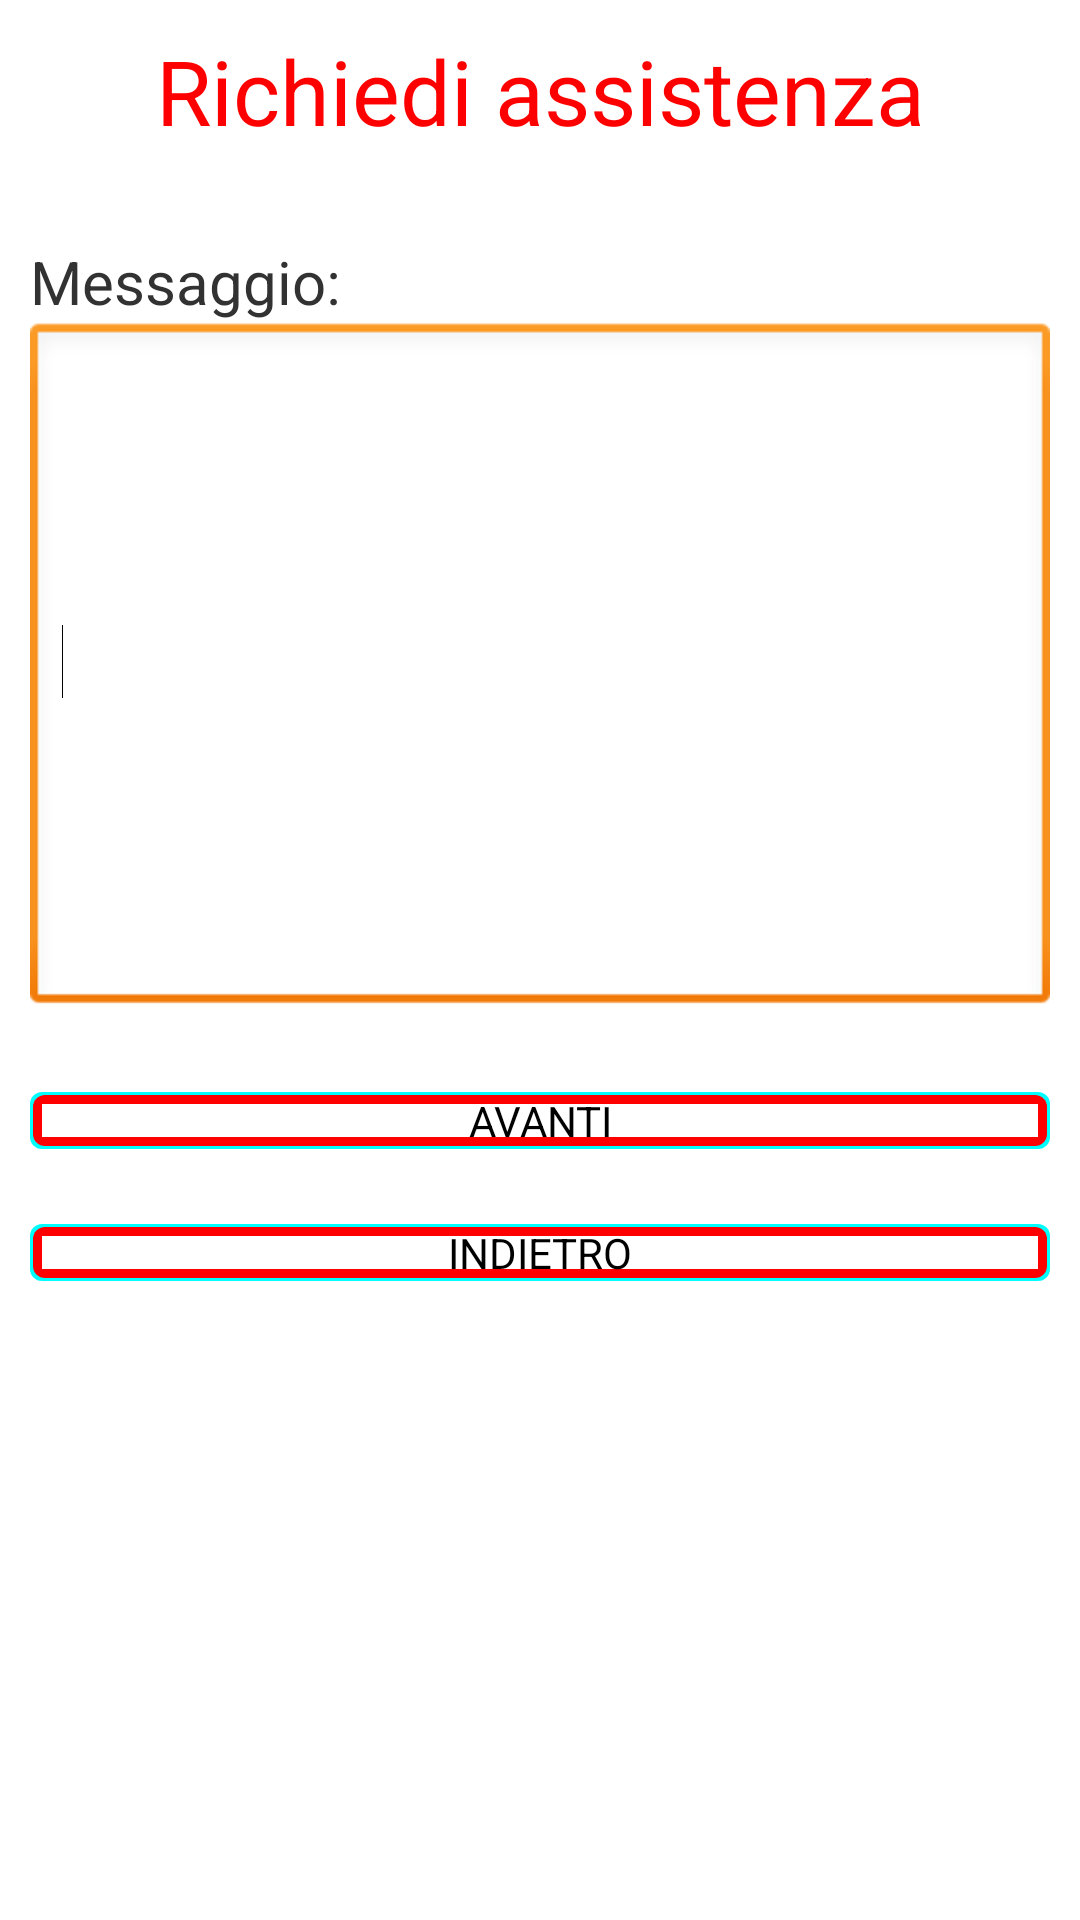

Layout XML and referenced resources for this Android screen:
<!-- AndroidManifest.xml: application theme AppTheme -->
<!-- res/layout/fragment_assistenza_six.xml -->
<LinearLayout xmlns:android="http://schemas.android.com/apk/res/android"
    android:layout_width="fill_parent"
    android:layout_height="fill_parent"
    android:orientation="vertical"
    android:padding="10dp" >

    <TextView
        android:id="@+id/assistenzaTextTitle"
        android:layout_width="match_parent"
        android:layout_height="wrap_content"
        android:gravity="center"
        android:text="Richiedi assistenza"
        android:textColor="#f00"
        android:textSize="30sp" />

    <TextView
        android:id="@+id/textView1"
        android:layout_width="match_parent"
        android:layout_height="wrap_content"
        android:layout_marginTop="30dp"
        android:text="Messaggio:"
        android:textSize="20sp" />

    <EditText
        android:id="@+id/editTextMessaggio"
        android:layout_width="match_parent"
        android:layout_height="wrap_content"
        android:ems="10"
        android:inputType="textMultiLine"
        android:lines="10" >

        <requestFocus />
    </EditText>

    <Button
        android:id="@+id/assistenzaSixButtonNext"
        android:layout_width="match_parent"
        android:layout_height="wrap_content"
        android:layout_marginTop="25dp"
        android:background="@drawable/button_selector"
        android:text="AVANTI" />

    <Button
        android:id="@+id/assistenzaSixButtonBack"
        android:layout_width="match_parent"
        android:layout_height="wrap_content"
        android:layout_marginTop="25dp"
        android:background="@drawable/button_selector"
        android:text="INDIETRO" />

</LinearLayout>
<!-- resources referenced by this layout -->
<resources>
  <!-- drawable button_selector (drawable) -->
  <selector xmlns:android="http://schemas.android.com/apk/res/android" >  
    
     <item android:drawable="@drawable/button_pressed"  
       android:state_pressed="true" />  
     
     <item android:drawable="@drawable/button_default"  
       android:state_pressed="false" />  
   </selector>
  <style name="AppTheme" parent="AppBaseTheme" />
  <!-- drawable button_pressed (drawable) -->
  <?xml version="1.0" encoding="utf-8"?>
  
  <layer-list xmlns:android="http://schemas.android.com/apk/res/android">
  
      
  <item>
      <shape  android:shape="rectangle">
  
          <solid android:color="#666" />
          <corners
              android:radius="15dp" />
  
      </shape>
  </item>
      
  
  <item android:left="1dp" android:right="1dp" android:top="5dp" android:bottom="1dp">
  
      <shape  android:shape="rectangle">
  
      <solid android:color="#e1e5e5" />
      <corners
              android:radius="30dp" />
  
  
      </shape>
  
  </item>
  
  
  </layer-list>
  <!-- drawable button_default (drawable) -->
  <?xml version="1.0" encoding="utf-8"?>
  
  <layer-list xmlns:android="http://schemas.android.com/apk/res/android">
  
      
  <item>
      <shape  android:shape="rectangle">
  
          <solid android:color="#00ffff" />
          <corners
              android:radius="4dp" />
  
      </shape>
  </item>
  
  <item android:left="1dp" android:right="1dp" android:top="1dp" android:bottom="1dp" >
      <shape  android:shape="rectangle">
  
          <solid android:color="#f00" />
          <corners
              android:radius="4dp" />
  
      </shape>
  </item>
      
  
  <item android:left="4dp" android:right="4dp" android:top="4dp" android:bottom="4dp">
  
      <shape  android:shape="rectangle">
  
      <solid android:color="#fff" />
  
  
      </shape>
  
  </item>
  
  
  </layer-list>
  <style name="AppBaseTheme" parent="android:Theme.Light" />
</resources>
